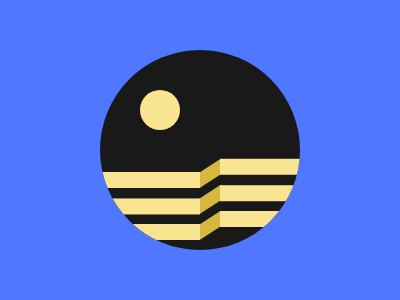

Write a web page that renders exactly this picture using CSS.

<div b>
   <p c></p>
   <p m></p>
   <p n></p>
   <p o></p>
   <p l></p>
   <body bgcolor="4F77FF"></body>
   <style>
      div,
      p {
         position: absolute;
         color: F9E492;
         width: 100;
         height: 16;
         background: #f9e492;
      }
      [c] {
         border-radius: 50%;
         height: 40;
         width: 40;
         top: 24;
         left: 40;
      }
      [b] {
         background: #191919;
         top: 50;
         left: 100;
         height: 200;
         width: 200;
         overflow: hidden;
         border-radius: 50%;
      }
      [l] {
         top: 106;
         box-shadow: 0 28Q, 0 52px, 120px -14Q, 120px 14Q, 120px 39px;
      }
      [m],
      [n],
      [o] {
         width: 34;
         height: 13;
         background: #d6b73f;
         color: D6B73F;
         transform: rotate(-33deg);
         left: 93;
         top: 101;
      }
      [n] {
         top: 127;
      }
      [o] {
         top: 153;
      }
   </style>
</div>
